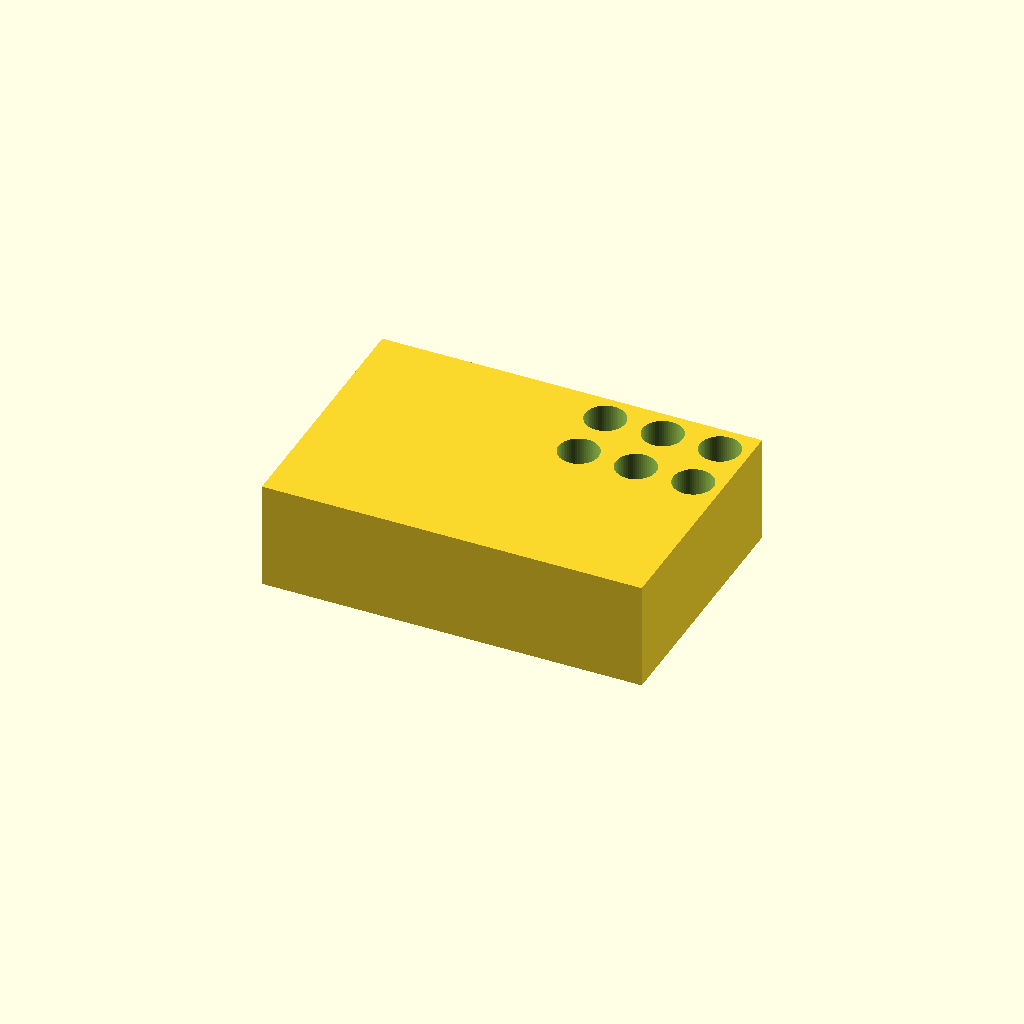
Cell 1 — every parameter at its default value.
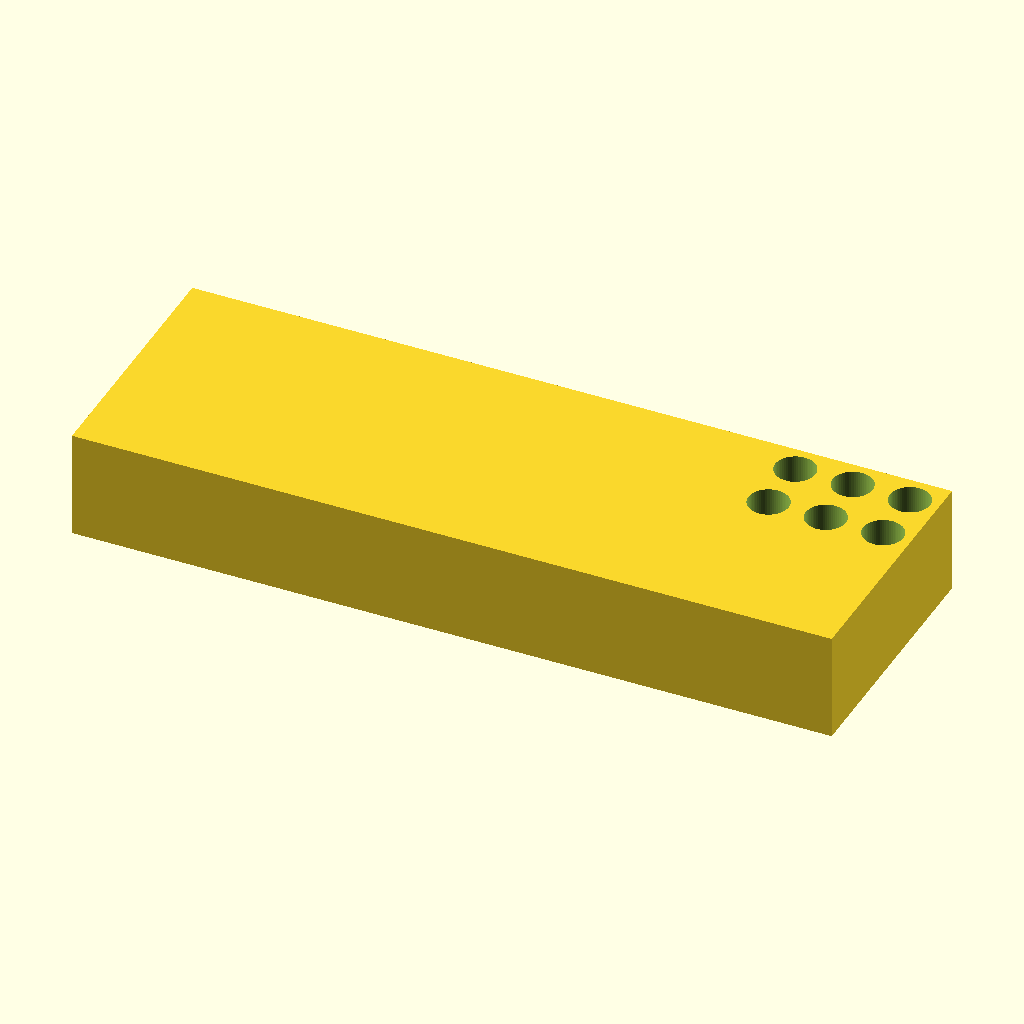
Cell 2: BLOCK_LENGTH_X = 212 (everything else at default).
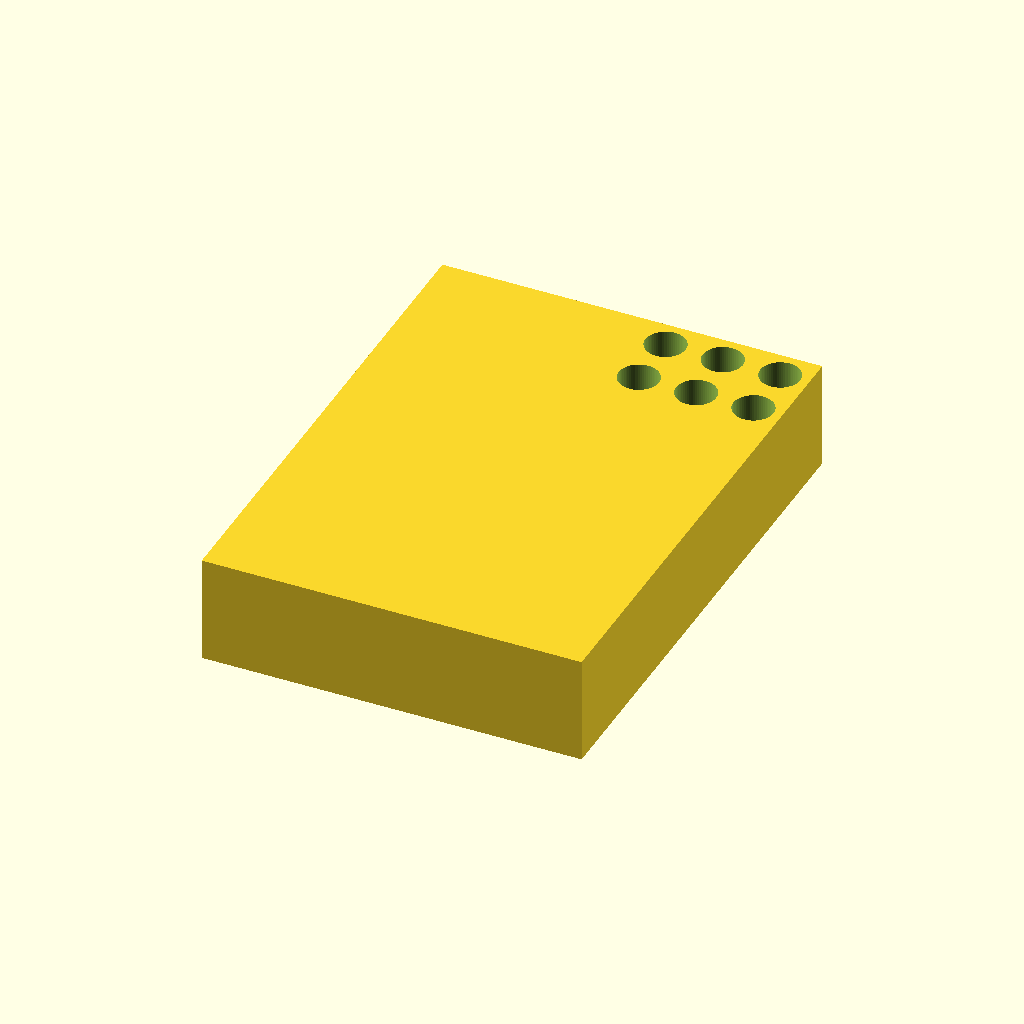
Cell 3 — BLOCK_WIDTH_Y set to 144, the other parameters unchanged.
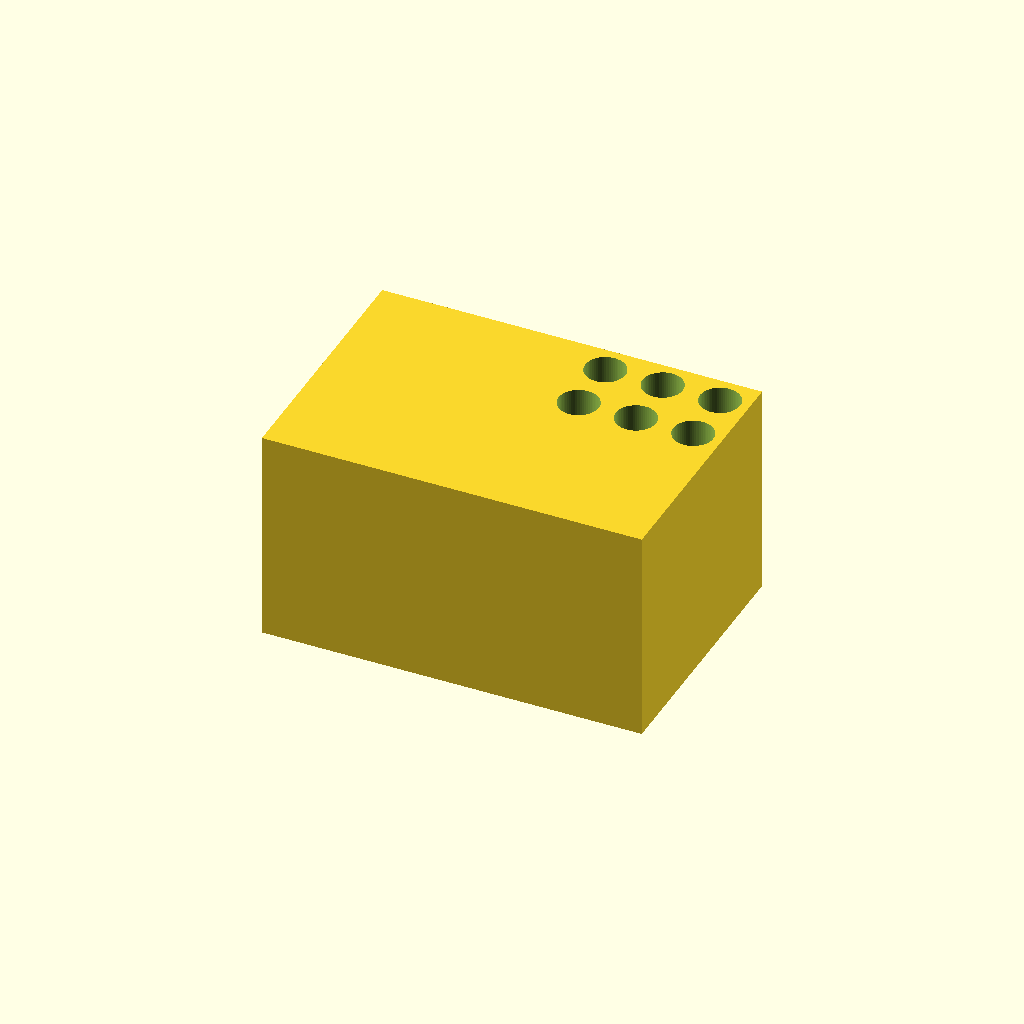
Cell 4 — BLOCK_HEIGHT_Z set to 60, the other parameters unchanged.
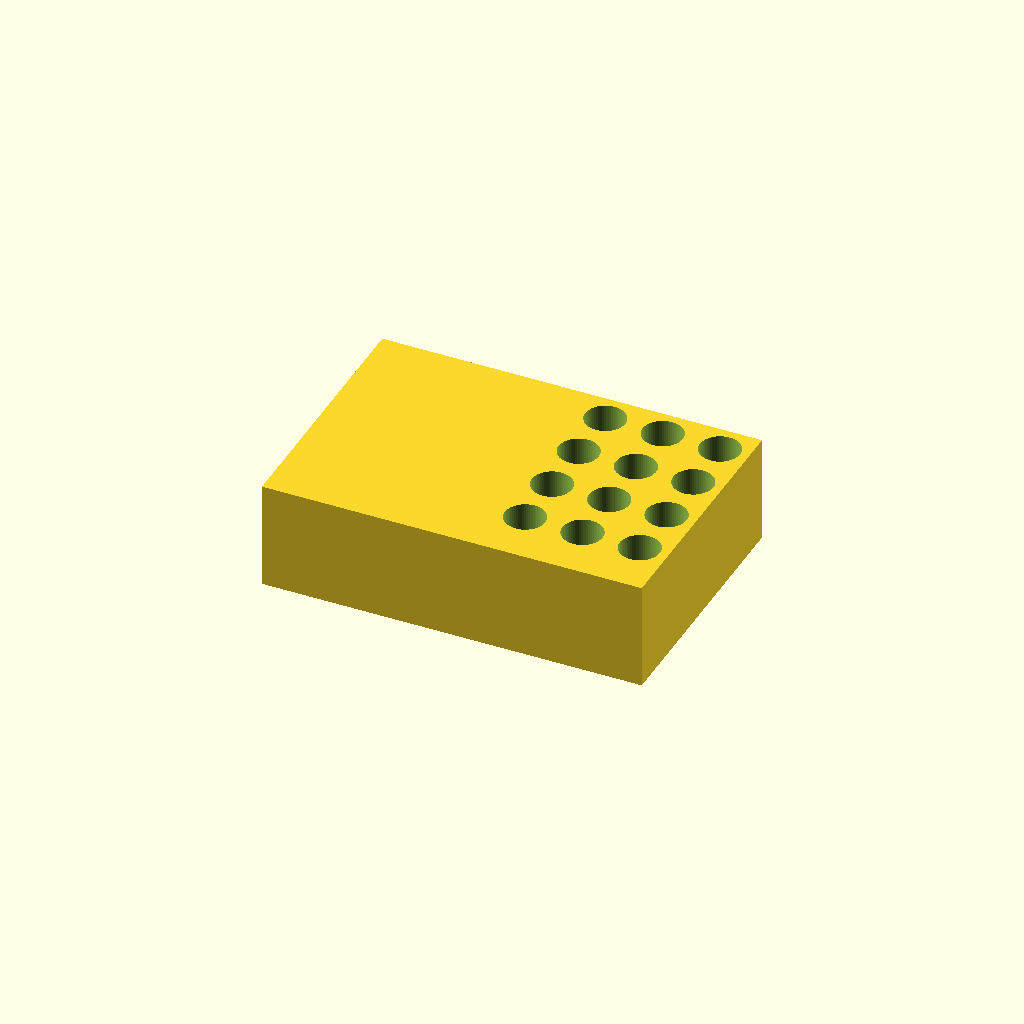
Cell 5: the same model with NUM_ROWS_Y = 8.
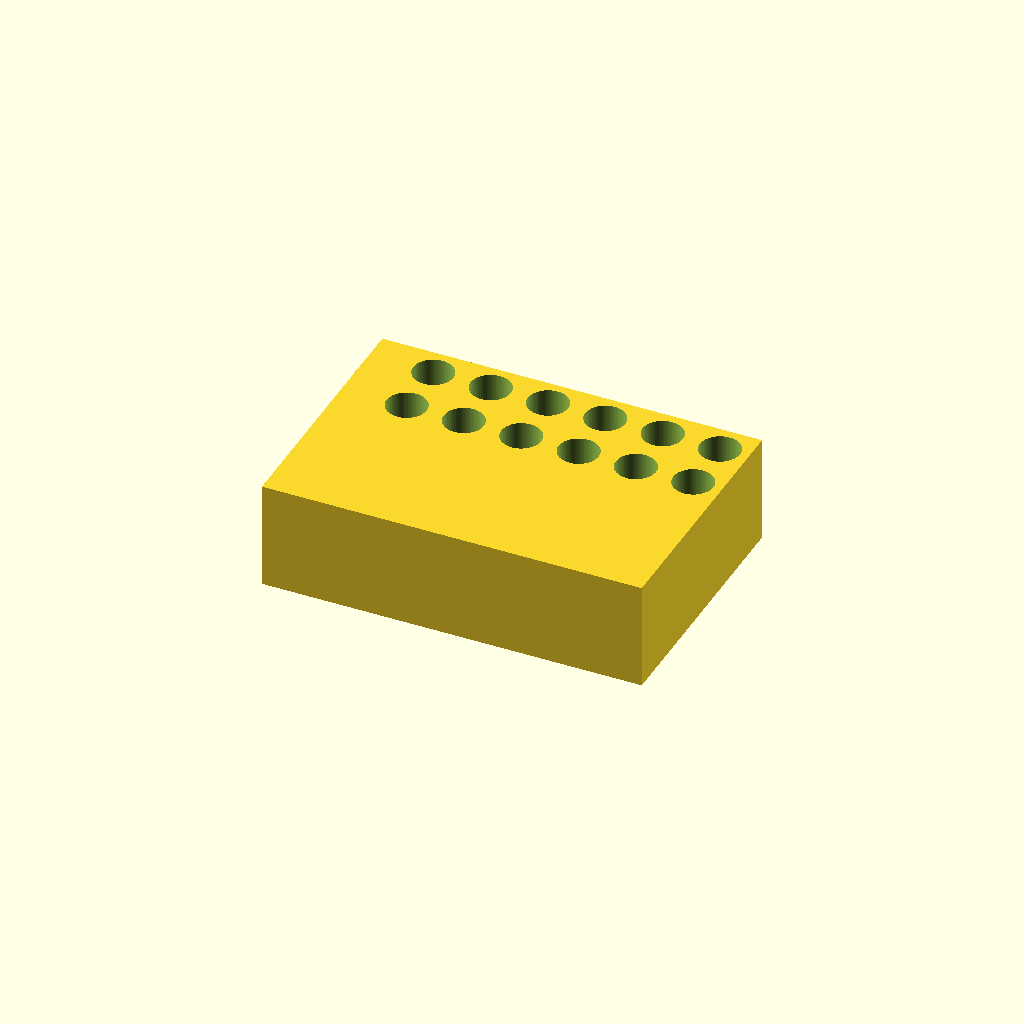
Cell 6: the same model with NUM_COLS_X = 12.
One fixed orthographic camera (rotation 55°, 0°, 25°; colour scheme Cornfield) for every cell.
The OpenSCAD source (bench/results/gpu-base-h0-g0/code/qwen3.5-9b/tube_rack_1p5ml_s6_a0.scad):
// Bench Rack for 1.5 mL Microcentrifuge Tubes
// Dimensions based on user specifications

// Block Dimensions
BLOCK_LENGTH_X = 106; // mm
BLOCK_WIDTH_Y = 72;   // mm
BLOCK_HEIGHT_Z = 30;  // mm

// Grid Configuration
NUM_ROWS_Y = 4;       // Rows along Y
NUM_COLS_X = 6;       // Columns along X
GRID_SPACING_X = 16;  // mm centre-to-centre
GRID_SPACING_Y = 16;  // mm centre-to-centre

// Hole Dimensions
HOLE_DIAMETER = 11.2; // mm
HOLE_DEPTH = 25;      // mm (open top, closed bottom)
FLOOR_HEIGHT = 5;     // mm (solid floor at bottom)

// Tolerance for cutting operations (to ensure clean removal)
CUT_TOLERANCE = 0.1;  // mm

// Set global faceting for smooth curves
$fn = 64;

// Calculate grid offsets to center the grid on the block
// Total span X = (NUM_COLS_X - 1) * GRID_SPACING_X
// Offset X = (BLOCK_LENGTH_X - Total span X) / 2
GRID_OFFSET_X = (BLOCK_LENGTH_X - (NUM_COLS_X - 1) * GRID_SPACING_X) / 2;

// Total span Y = (NUM_ROWS_Y - 1) * GRID_SPACING_Y
// Offset Y = (BLOCK_WIDTH_Y - Total span Y) / 2
GRID_OFFSET_Y = (BLOCK_WIDTH_Y - (NUM_ROWS_Y - 1) * GRID_SPACING_Y) / 2;

// Main Block
difference() {
    // Create the solid rectangular block
    cube([BLOCK_LENGTH_X, BLOCK_WIDTH_Y, BLOCK_HEIGHT_Z], center = true);
    
    // Create holes
    // We use a loop to generate cylinders that cut through the block
    // The cylinder height is the full block height to ensure clean cuts
    for (r = [0 : NUM_ROWS_Y - 1]) {
        for (c = [0 : NUM_COLS_X - 1]) {
            // Calculate position of each hole center
            pos_x = GRID_OFFSET_X + c * GRID_SPACING_X;
            pos_y = GRID_OFFSET_Y + r * GRID_SPACING_Y;
            
            // Define the cutting cylinder
            // Height is slightly larger than block to ensure full penetration
            hole_height = BLOCK_HEIGHT_Z + CUT_TOLERANCE;
            
            translate([pos_x, pos_y, -CUT_TOLERANCE/2]) {
                cylinder(
                    h = hole_height,
                    d = HOLE_DIAMETER,
                    $fn = 64
                );
            }
        }
    }
}
Customizer parameters (derived from the source; name, type, default, range or options):
BLOCK_LENGTH_X: number, default 106
BLOCK_WIDTH_Y: number, default 72
BLOCK_HEIGHT_Z: number, default 30
NUM_ROWS_Y: number, default 4
NUM_COLS_X: number, default 6
GRID_SPACING_X: number, default 16
GRID_SPACING_Y: number, default 16
HOLE_DIAMETER: number, default 11.2
HOLE_DEPTH: number, default 25
FLOOR_HEIGHT: number, default 5
CUT_TOLERANCE: number, default 0.1
